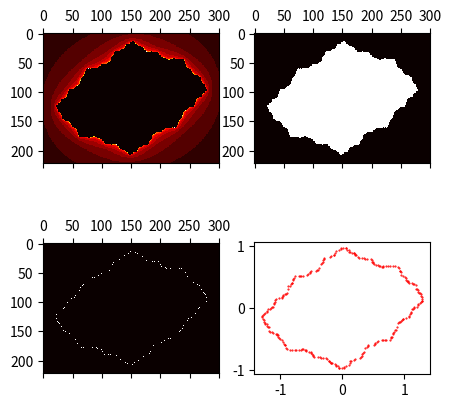

Write the Python code that produced this figure.
import numpy as np
from scipy.signal import convolve2d
import matplotlib.pyplot as plt

# Plot ranges
r_min, r_max = -1.5, 1.5
c_min, c_max = -1.1, 1.1
dpu = 100  # dots per unit - 50 dots per 1 units means 200 points per 4 units
max_iterations = 100
cmap='hot'

# Even intervals for points to compute orbits of
intval = 1 / dpu
r_range = np.arange(r_min, r_max + intval, intval)
c_range = np.arange(c_min, c_max + intval, intval)

# constant = -0.624+0.435j
# constant = 0.0+0.0j
constant = -0.35 - 0.20j

def juliaset_func(point, constant):
    z = point
    stable = True
    num_iterations = 1
    while stable and num_iterations < max_iterations:
        z = z**2 + constant
        if abs(z) > max(abs(constant), 2):
            stable = False
            return (stable, num_iterations)
        num_iterations += 1

    return (stable, 0)


def find_boundary_juliaset(r_range, c_range, constant, max_iterations):
    stables = np.array([], dtype='bool')
    for imag in c_range:
        for real in r_range:
            stable, _ = juliaset_func(complex(real, imag), constant)
            stables = np.append(stables, stable)

    rows = len(r_range)
    cols = len(c_range)
    start = len(stables)
    stable_field = []
    for i_num in range(cols):
        start -= rows
        real_vals = [1 if val == True else 0 for val in stables[start:start+rows]]
        stable_field.append(real_vals)
    stable_field = np.array(stable_field, dtype='int')

    kernel = np.array([[1, 1, 1], [1, 1, 1], [1, 1, 1]])
    stable_boundary = convolve2d(stable_field, kernel, mode='same')

    boundary_points = []
    for col in range(cols):
        for row in range(rows):
            if stable_boundary[col, row] in [1]:
                real_val = r_range[row]
                # invert cols as min imag value is highest col and vice versa
                imag_val = c_range[cols-1 - col]
                boundary_points.append((real_val, imag_val))
            else:
                pass

    return boundary_points


points = np.array([])
colors = np.array([])
stables = np.array([], dtype='bool')
progress = 0
for imag in c_range:
    for real in r_range:
        point = complex(real, imag)
        points = np.append(points, point)
        stable, color = juliaset_func(point, constant)
        stables = np.append(stables, stable)
        colors = np.append(colors, color)
    print(f'{100*progress/len(c_range)/len(r_range):3.2f}% completed\r', end='')
    progress += len(r_range)

# z_func_df = pd.DataFrame(zip(points.real, points.imag, stables, colors),
#                          columns=['real', 'imag', 'stable', 'iterations'])

print('                             \r', end='')

rows = len(r_range)
start = len(colors)
orig_field = []
for i_num in range(len(c_range)):
    start -= rows
    real_vals = [color for color in colors[start:start+rows]]
    orig_field.append(real_vals)
orig_field = np.array(orig_field, dtype='int')

rows = len(r_range)
start = len(stables)
stable_field = []
for i_num in range(len(c_range)):
    start -= rows
    real_vals = [1 if val == True else 0 for val in stables[start:start+rows]]
    stable_field.append(real_vals)
stable_field = np.array(stable_field, dtype='int')

kernel = np.array([[1, 1, 1], [1, 1, 1], [1, 1, 1]])
stable_boundary = convolve2d(stable_field, kernel, mode='same')

boundary_points = []
cols, rows = stable_boundary.shape

assert cols == len(c_range), "check c_range and cols"
assert rows == len(r_range), "check r_range and rows"

zero_field = np.zeros((cols, rows))
for col in range(cols):
    for row in range(rows):
        if stable_boundary[col, row] in [1]:
            stable_boundary[col, row] = 1
        else:
            stable_boundary[col, row] = 0

boundary_points =  find_boundary_juliaset(r_range, c_range,
                                          constant, max_iterations)

# # sort the bounadary polygon
# n_bp = len(boundary_points)
# centre=(sum([p[0] for p in boundary_points])/n_bp,
#         sum([p[1] for p in boundary_points])/n_bp)
# print(f'centre : {centre}')
# # sort by polar angle
# boundary_points.sort(key=lambda p: np.arctan2(p[0]-centre[0],p[1]-centre[1]))
# boundary_points = np.array(boundary_points)

fig, ((ax1, ax2), (ax3, ax4)) = plt.subplots(nrows=2, ncols=2, figsize=(5, 5))

ax1.matshow(orig_field, cmap=cmap)
ax2.matshow(stable_field, cmap=cmap)
ax3.matshow(stable_boundary, cmap=cmap)

x = [point[0] for point in boundary_points]
y = [point[1] for point in boundary_points]
ax4.plot(x, y, 'o', c='r', markersize=0.5)
ax4.set_aspect(1)
# ax2.add_patch(Polygon(boundary_points, closed=True, fill=False, lw=0.5, color='w'))

plt.show()
